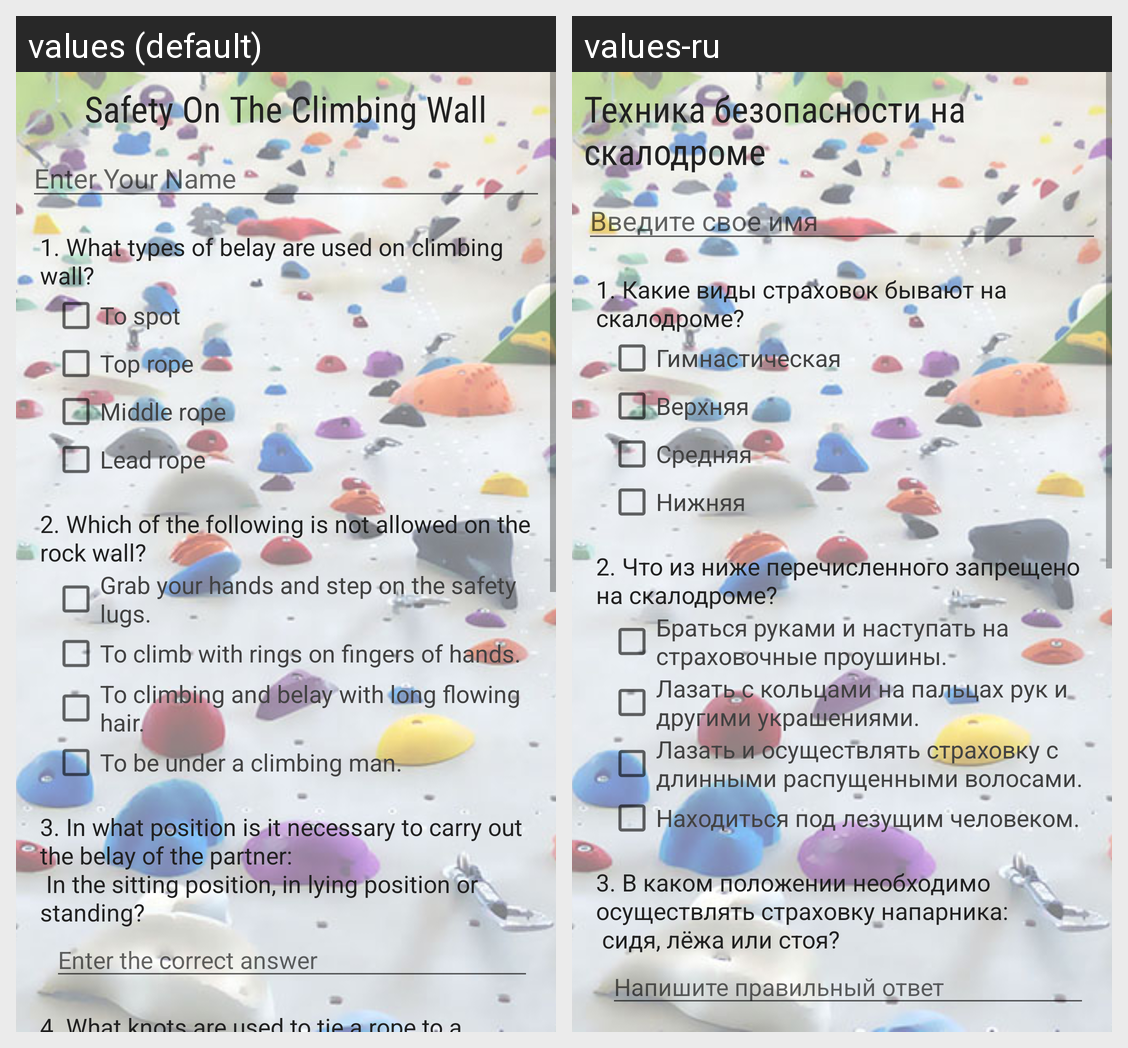

Translations of the strings shown on this Android screen, per locale in the grid:
Android screen res/layout/activity_main.xml rendered under 2 locales, left to right: values (default), values-ru. Device: Nexus 5 (rendered at 1080×1920; each locale shown at half size, 540×960, under a caption strip naming it); theme AppTheme.
Strings drawn on this screen, with the default value and each locale's value (text and hints the layout hard-codes, and strings that could not be matched under every locale, appear in the picture but are not listed):

app_name
  values: Safety On The Climbing Wall
  values-ru: Техника безопасности на скалодроме

editName
  values: Enter Your Name
  values-ru: Введите свое имя

oneQue
  values: 1. What types of belay are used on climbing wall?
  values-ru: 1. Какие виды страховок бывают на скалодроме?

oneQueVar1
  values: To spot
  values-ru: Гимнастическая

oneQueVar2
  values: Top rope
  values-ru: Верхняя

oneQueVar3
  values: Middle rope
  values-ru: Средняя

oneQueVar4
  values: Lead rope
  values-ru: Нижняя

twoQue
  values: 2. Which of the following is not allowed on the rock wall?
  values-ru: 2. Что из ниже перечисленного запрещено на скалодроме?

twoQueVar1
  values: Grab your hands and step on the safety lugs.
  values-ru: Браться руками и наступать на страховочные проушины.

twoQueVar2
  values: To climb with rings on fingers of hands.
  values-ru: Лазать с кольцами на пальцах рук и другими украшениями.

twoQueVar3
  values: To climbing and belay with long flowing hair.
  values-ru: Лазать и осуществлять страховку с длинными распущенными волосами.

twoQueVar4
  values: To be under a climbing man.
  values-ru: Находиться под лезущим человеком.

threeQue
  values: 3. In what position is it necessary to carry out the belay of the partner:
       In the sitting position, in lying position or standing?
  values-ru: 3. В каком положении необходимо осуществлять страховку напарника:
       сидя, лёжа или стоя?

threeQueHint
  values: Enter the correct answer
  values-ru: Напишите правильный ответ
